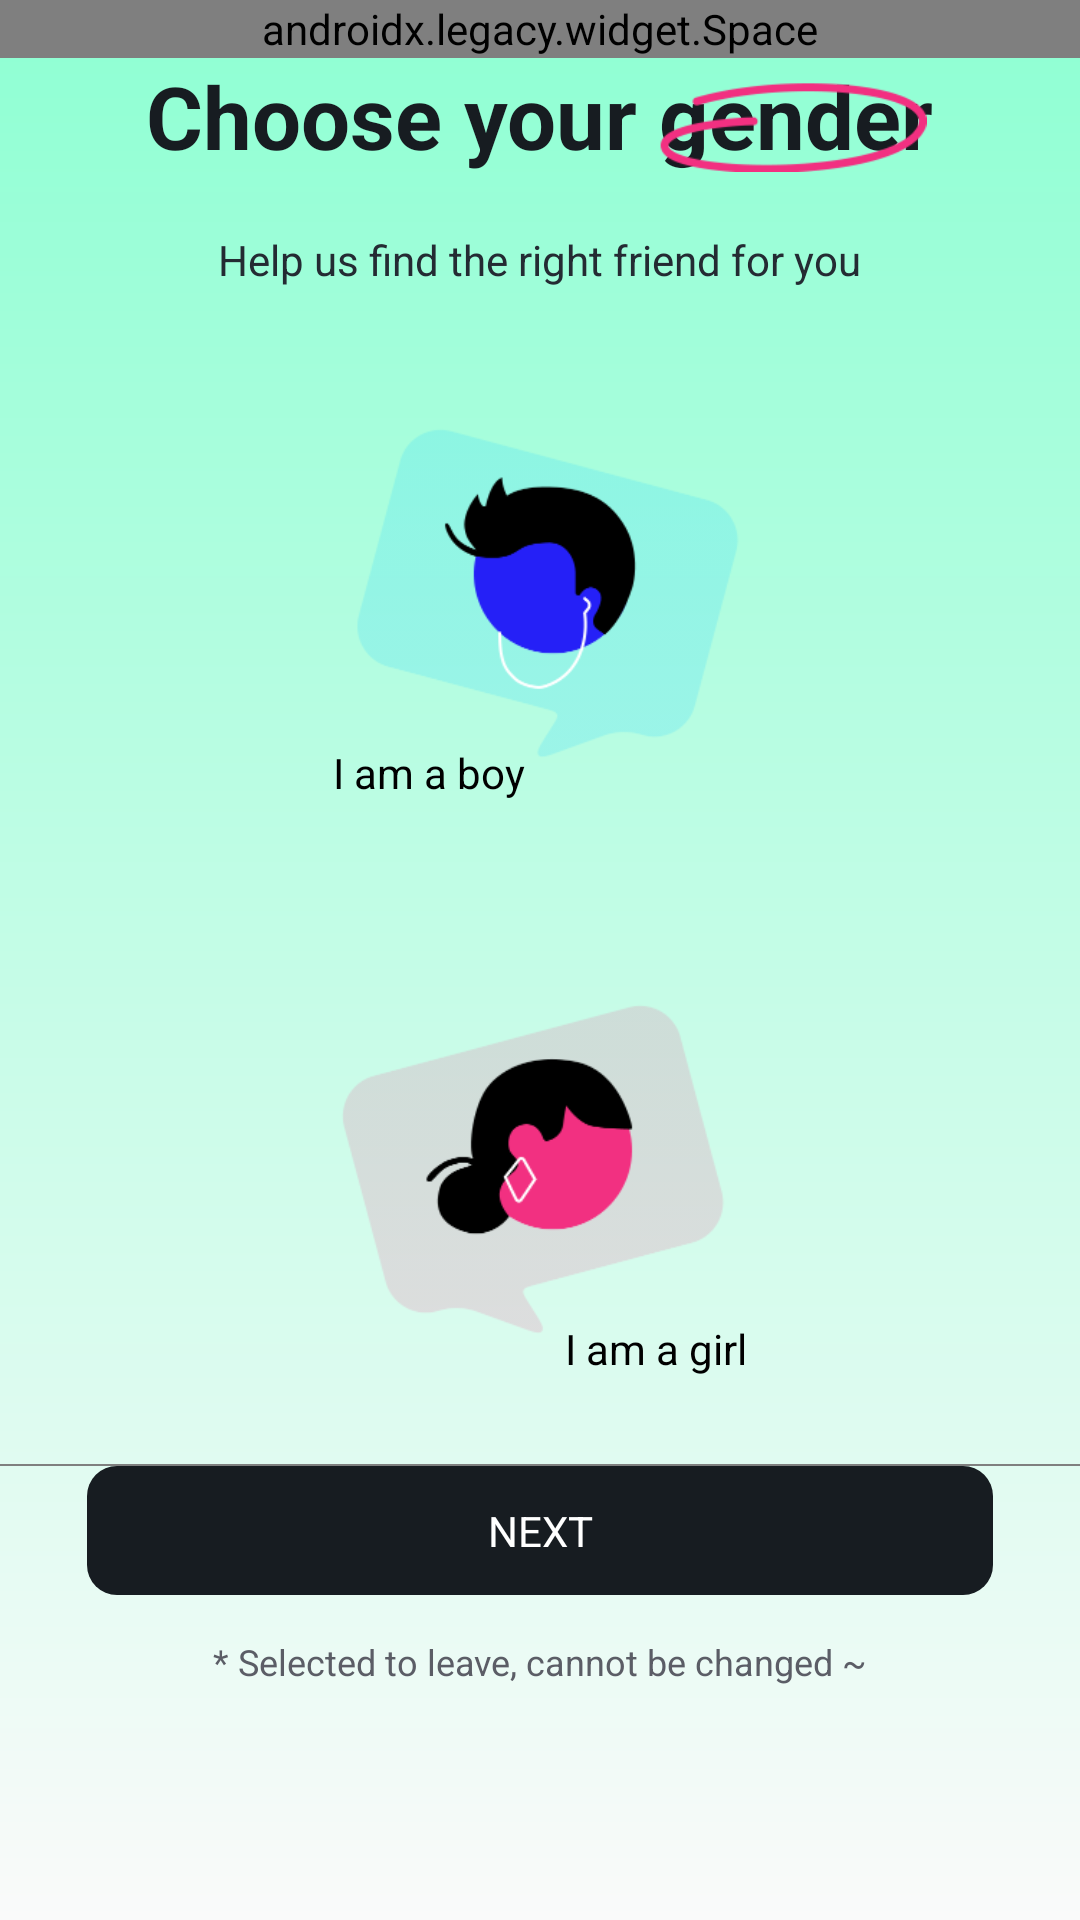

Android layout source for this screen:
<!-- AndroidManifest.xml: application theme Theme.HappyMessage -->
<!-- res/layout/activity_gender.xml -->
<?xml version="1.0" encoding="utf-8"?>
<androidx.appcompat.widget.LinearLayoutCompat xmlns:android="http://schemas.android.com/apk/res/android"
    xmlns:app="http://schemas.android.com/apk/res-auto"
    xmlns:tools="http://schemas.android.com/tools"
    android:layout_width="match_parent"
    android:layout_height="match_parent"
    android:background="@drawable/shape_app_background"
    android:gravity="center_horizontal"
    android:orientation="vertical"
    tools:context=".login.ui.act.GenderActivity">

    <androidx.legacy.widget.Space
        android:layout_width="match_parent"
        android:layout_height="wrap_content"
        android:layout_weight="1" />

    <androidx.constraintlayout.widget.ConstraintLayout
        android:layout_width="match_parent"
        android:layout_height="wrap_content">

        <androidx.appcompat.widget.AppCompatTextView
            android:id="@+id/headerToolbar"
            android:layout_width="wrap_content"
            android:layout_height="wrap_content"
            android:text="@string/gender_title"
            android:textColor="@color/FF171C21"
            android:textSize="29sp"
            android:textStyle="bold"
            app:layout_constraintEnd_toEndOf="parent"
            app:layout_constraintStart_toStartOf="parent"
            app:layout_constraintTop_toTopOf="parent" />

        <androidx.appcompat.widget.AppCompatImageView
            android:layout_width="94dp"
            android:layout_height="30dp"
            android:layout_gravity="center_vertical"
            android:layout_marginTop="8dp"
            android:scaleType="fitCenter"
            android:src="@drawable/common_tag"
            app:layout_constraintEnd_toEndOf="@+id/headerToolbar"
            app:layout_constraintTop_toTopOf="parent" />
    </androidx.constraintlayout.widget.ConstraintLayout>

    <androidx.appcompat.widget.AppCompatTextView
        android:layout_width="wrap_content"
        android:layout_height="wrap_content"
        android:layout_marginTop="19dp"
        android:text="@string/gender_desc"
        android:textColor="@color/FF242B33"
        android:textSize="14sp" />

    <androidx.constraintlayout.widget.ConstraintLayout
        android:id="@+id/clMan"
        android:layout_width="245dp"
        android:layout_height="173dp"
        android:layout_marginTop="27dp"
        android:background="@drawable/shape_gender_select_background">

        <androidx.appcompat.widget.AppCompatImageView
            android:id="@+id/ivManSelected"
            android:layout_width="match_parent"
            android:layout_height="match_parent"
            android:scaleType="centerCrop"
            android:src="@drawable/gender_select_background"
            android:visibility="gone" />

        <androidx.appcompat.widget.AppCompatImageView
            android:id="@+id/ivMan"
            android:layout_width="138dp"
            android:layout_height="127dp"
            android:layout_marginTop="17dp"
            android:src="@drawable/gender_man"
            app:layout_constraintEnd_toEndOf="parent"
            app:layout_constraintStart_toStartOf="parent"
            app:layout_constraintTop_toTopOf="parent" />

        <androidx.appcompat.widget.AppCompatTextView
            android:id="@+id/tvMan"
            android:layout_width="wrap_content"
            android:layout_height="wrap_content"
            android:layout_marginTop="31dp"
            android:text="@string/gender_select_man"
            android:textColor="@color/FF000000"
            android:textSize="14sp"
            app:layout_constraintBottom_toBottomOf="@+id/ivMan"
            app:layout_constraintStart_toStartOf="@+id/ivMan" />
    </androidx.constraintlayout.widget.ConstraintLayout>

    <androidx.constraintlayout.widget.ConstraintLayout
        android:id="@+id/clWoman"
        android:layout_width="245dp"
        android:layout_height="173dp"
        android:layout_marginTop="19dp"
        android:background="@drawable/shape_gender_select_background">

        <androidx.appcompat.widget.AppCompatImageView
            android:id="@+id/ivWomanSelected"
            android:layout_width="match_parent"
            android:layout_height="match_parent"
            android:scaleType="centerCrop"
            android:src="@drawable/gender_select_background"
            android:visibility="gone" />

        <androidx.appcompat.widget.AppCompatImageView
            android:id="@+id/ivWoman"
            android:layout_width="138dp"
            android:layout_height="127dp"
            android:layout_marginTop="17dp"
            android:src="@drawable/gender_woman"
            app:layout_constraintEnd_toEndOf="parent"
            app:layout_constraintStart_toStartOf="parent"
            app:layout_constraintTop_toTopOf="parent" />

        <androidx.appcompat.widget.AppCompatTextView
            android:id="@+id/tvWoman"
            android:layout_width="wrap_content"
            android:layout_height="wrap_content"
            android:layout_marginTop="27dp"
            android:text="@string/gender_select_woman"
            android:textColor="@color/FF000000"
            android:textSize="14sp"
            app:layout_constraintBottom_toBottomOf="@+id/ivWoman"
            app:layout_constraintEnd_toEndOf="@+id/ivWoman" />
    </androidx.constraintlayout.widget.ConstraintLayout>

    <androidx.legacy.widget.Space
        android:layout_width="match_parent"
        android:layout_height="0dp"
        android:layout_weight="1" />

    <androidx.appcompat.widget.AppCompatTextView
        android:id="@+id/tvGenderNext"
        android:layout_width="match_parent"
        android:layout_height="43dp"
        android:layout_marginStart="29dp"
        android:layout_marginEnd="29dp"
        android:background="@drawable/shape_common_button_style_1"
        android:gravity="center"
        android:text="@string/gender_next"
        android:textColor="@color/white"
        android:textSize="14sp"
        app:layout_constraintEnd_toStartOf="@+id/tvManSecond"
        app:layout_constraintHorizontal_chainStyle="packed"
        app:layout_constraintStart_toStartOf="parent"
        app:layout_constraintTop_toBottomOf="@+id/ivMan" />

    <androidx.appcompat.widget.AppCompatTextView
        android:id="@+id/tvGenderDesc"
        android:layout_width="wrap_content"
        android:layout_height="wrap_content"
        android:layout_gravity="center_horizontal"
        android:layout_marginTop="14dp"
        android:layout_marginBottom="78dp"
        android:text="@string/gender_next_desc"
        android:textColor="@color/FF5B5D66"
        android:textSize="12sp"
        app:layout_constraintEnd_toStartOf="@+id/tvManSecond"
        app:layout_constraintHorizontal_chainStyle="packed"
        app:layout_constraintStart_toStartOf="parent"
        app:layout_constraintTop_toBottomOf="@+id/ivMan" />
</androidx.appcompat.widget.LinearLayoutCompat>
<!-- resources referenced by this layout -->
<resources>
  <color name="FF000000">#FF000000</color>
  <color name="FF171C21">#FF171C21</color>
  <color name="FF242B33">#FF242B33</color>
  <color name="FF5B5D66">#FF5B5D66</color>
  <color name="white">#FFFFFFFF</color>
  <!-- drawable common_tag: png bitmap (drawable-xxhdpi, 4053 bytes) -->
  <!-- drawable gender_man: png bitmap (drawable-xxhdpi, 13899 bytes) -->
  <!-- drawable gender_select_background: png bitmap (drawable-xxhdpi, 137902 bytes) -->
  <!-- drawable gender_woman: png bitmap (drawable-xxhdpi, 13114 bytes) -->
  <!-- drawable shape_app_background (drawable-xhdpi) -->
  <?xml version="1.0" encoding="utf-8"?>
  <shape xmlns:android="http://schemas.android.com/apk/res/android"
      android:shape="rectangle">
      <gradient
          android:angle="270"
          android:endColor="@color/FFFAFAFA"
          android:startColor="@color/FF8EFFD3" />
  </shape>
  <!-- drawable shape_common_button_style_1 (drawable) -->
  <?xml version="1.0" encoding="utf-8"?>
  <shape xmlns:android="http://schemas.android.com/apk/res/android"
      android:shape="rectangle">
      <corners android:radius="10dp" />
      <solid android:color="@color/FF171C21" />
  </shape>
  <string name="gender_desc">Help us find the right friend for you</string>
  <string name="gender_next">NEXT</string>
  <string name="gender_next_desc">* Selected to leave, cannot be changed ~</string>
  <string name="gender_select_man">I am a boy</string>
  <string name="gender_select_woman">I am a girl</string>
  <string name="gender_title">Choose your gender</string>
  <style name="Theme.HappyMessage" parent="Theme.MaterialComponents.Light.NoActionBar">
          <item name="android:statusBarColor">@android:color/transparent</item>
      </style>
  <color name="FFFAFAFA">#FFFAFAFA</color>
  <color name="FF8EFFD3">#FF8EFFD3</color>
</resources>
